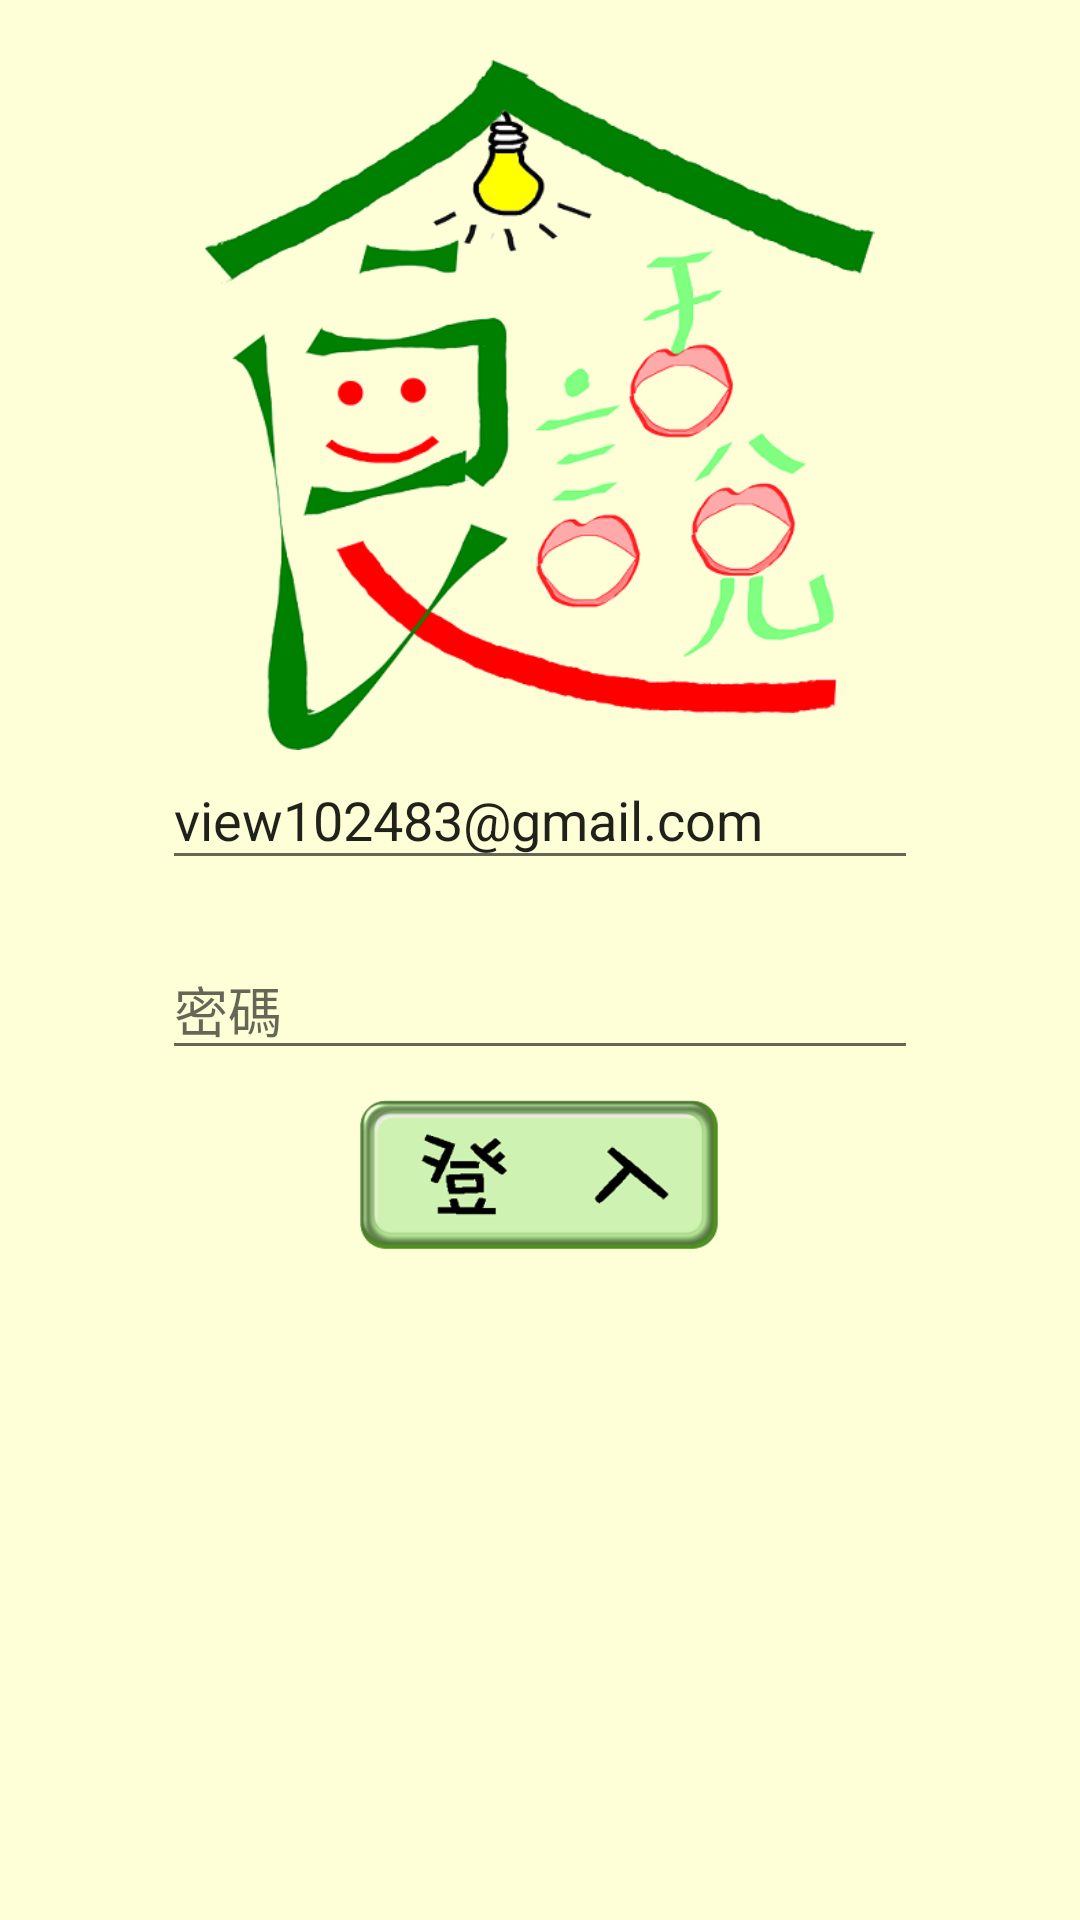

Here is an Android app screen rendered from its layout file. Give the layout XML and the strings, colors and styles it references.
<!-- AndroidManifest.xml: application theme AppTheme -->
<!-- res/layout/login.xml -->
<?xml version="1.0" encoding="utf-8"?>
<RelativeLayout xmlns:android="http://schemas.android.com/apk/res/android"
    android:layout_width="match_parent"
    android:layout_height="match_parent"
    android:background="#feffd6">


    <ImageView
        android:layout_width="350dp"
        android:layout_height="230dp"
        android:id="@+id/logo"
        android:src="@drawable/logo_small"
        android:layout_centerHorizontal="true"
        android:layout_marginTop="20dp" />

        <EditText
            android:layout_width="wrap_content"
            android:layout_height="wrap_content"
            android:inputType="textPersonName"
            android:ems="12"
            android:id="@+id/editAccount"
            android:text="view102483@gmail.com"
            android:layout_centerHorizontal="true"
            android:singleLine="true"
            android:hint="帳號"
            android:layout_below="@id/logo" />
        <EditText
            android:layout_width="wrap_content"
            android:layout_height="wrap_content"
            android:inputType="textPassword"
            android:ems="12"
            android:singleLine="true"
            android:id="@+id/editPassword"
            android:layout_centerHorizontal="true"
            android:layout_marginTop="20dp"
            android:layout_centerVertical="true"
            android:layout_below="@id/editAccount"
            android:hint="密碼" />
        <LinearLayout
            android:layout_width="match_parent"
            android:layout_height="wrap_content"
            android:gravity="center"
            android:orientation="vertical"
            android:layout_below="@id/editPassword">
            <ImageView
                android:layout_width="wrap_content"
                android:layout_height="50dp"
                android:src="@drawable/sign"
                android:id="@+id/button"
                android:layout_marginTop="10dp"
                android:onClick="btnLogin" />
            
                
                
                
                
                
                


            <TextView
                android:layout_width="wrap_content"
                android:layout_height="wrap_content"
                android:text="忘記密碼"
                android:id="@+id/button2"
                android:layout_gravity="right"
                android:onClick="btnForgotPassword"
                android:visibility="invisible"/>


            </LinearLayout>
</RelativeLayout>
<!-- resources referenced by this layout -->
<resources>
  <!-- drawable logo_small: png bitmap (drawable, 50073 bytes) -->
  <!-- drawable sign: png bitmap (drawable, 11796 bytes) -->
  <style name="AppTheme" parent="Theme.AppCompat.Light.DarkActionBar">
  
          
          <item name="colorPrimary">@color/colorPrimary</item>
          <item name="colorPrimaryDark">@color/colorPrimaryDark</item>
          <item name="colorAccent">@color/colorAccent</item>
      </style>
  <color name="colorPrimary">#81D8D0</color>
  <color name="colorPrimaryDark">#303F9F</color>
  <color name="colorAccent">#81D8D0</color>
</resources>
